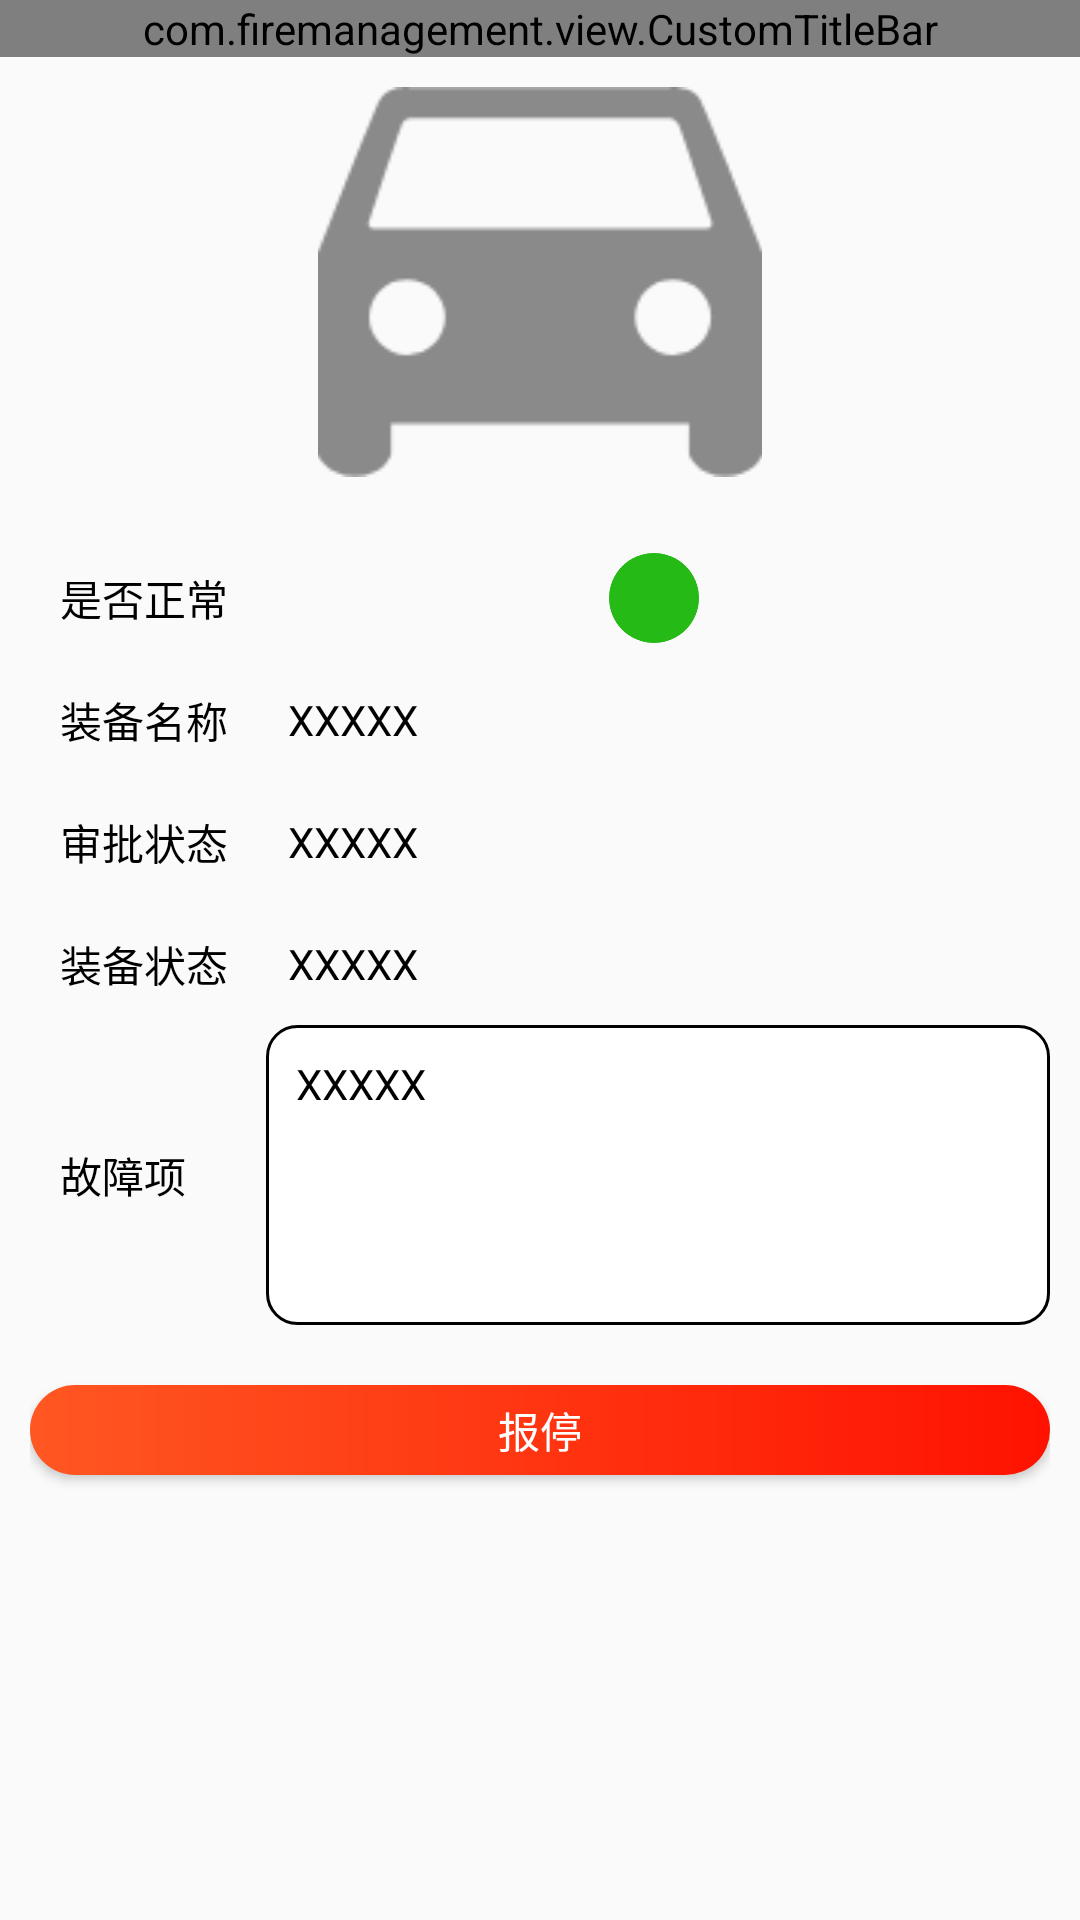

Here is an Android app screen rendered from its layout file. Give the layout XML and the strings, colors and styles it references.
<!-- AndroidManifest.xml: application theme AppTheme -->
<!-- res/layout/activity_status_equipment.xml -->
<?xml version="1.0" encoding="utf-8"?>
<LinearLayout xmlns:android="http://schemas.android.com/apk/res/android"
    xmlns:app="http://schemas.android.com/apk/res-auto"
    xmlns:tools="http://schemas.android.com/tools"
    android:layout_width="match_parent"
    android:layout_height="match_parent"
    android:orientation="vertical"
    tools:context=".activities.Customer.StatusVehicleActivity">

    <com.firemanagement.view.CustomTitleBar
        android:id="@+id/ctb_status_vehicle"
        android:layout_width="match_parent"
        android:layout_height="wrap_content"
        app:leftImage="@drawable/go_back"
        app:middleTextSize="@dimen/dp_20"
        app:middleTitle="装备状态" />

    <ImageView
        android:id="@+id/iv_equipment"
        android:layout_width="@dimen/dp_200"
        android:layout_height="@dimen/dp_150"
        android:layout_gravity="center"
        android:padding="10dp"
        android:src="@drawable/car" />

    <LinearLayout
        android:layout_width="match_parent"
        android:layout_height="match_parent"
        android:orientation="vertical"
        android:padding="@dimen/dp_10">

        <LinearLayout
            android:layout_width="match_parent"
            android:layout_height="wrap_content"
            android:gravity="center_vertical"
            android:orientation="horizontal">

            <TextView
                android:layout_width="wrap_content"
                android:layout_height="wrap_content"
                android:padding="@dimen/dp_10"
                android:text="是否正常"
                android:textColor="#000"
                android:textSize="14sp" />

            <LinearLayout
                android:layout_width="match_parent"
                android:layout_height="wrap_content"
                android:gravity="center">

                <ImageView
                    android:id="@+id/iv_is_nomarl"
                    android:layout_width="@dimen/dp_30"
                    android:layout_height="@dimen/dp_30"
                    android:src="@drawable/zhengchang" />

            </LinearLayout>

        </LinearLayout>

        <LinearLayout
            android:layout_width="match_parent"
            android:layout_height="wrap_content"
            android:gravity="center_vertical"
            android:orientation="horizontal">

            <TextView
                android:layout_width="wrap_content"
                android:layout_height="wrap_content"
                android:padding="@dimen/dp_10"
                android:text="装备名称"
                android:textColor="#000"
                android:textSize="14sp" />

            <TextView
                android:id="@+id/tv_equipment_name"
                android:layout_width="wrap_content"
                android:layout_height="wrap_content"
                android:padding="@dimen/dp_10"
                android:text="XXXXX"
                android:textColor="#000"
                android:textSize="14sp" />

        </LinearLayout>

        <LinearLayout
            android:layout_width="match_parent"
            android:layout_height="wrap_content"
            android:gravity="center_vertical"
            android:orientation="horizontal">

            <TextView
                android:layout_width="wrap_content"
                android:layout_height="wrap_content"
                android:padding="@dimen/dp_10"
                android:text="审批状态"
                android:textColor="#000"
                android:textSize="14sp" />

            <TextView
                android:id="@+id/tv_approval_status"
                android:layout_width="wrap_content"
                android:layout_height="wrap_content"
                android:padding="@dimen/dp_10"
                android:text="XXXXX"
                android:textColor="#000"
                android:textSize="14sp" />

        </LinearLayout>

        <LinearLayout
            android:layout_width="match_parent"
            android:layout_height="wrap_content"
            android:gravity="center_vertical"
            android:orientation="horizontal">

            <TextView
                android:layout_width="wrap_content"
                android:layout_height="wrap_content"
                android:padding="@dimen/dp_10"
                android:text="装备状态"
                android:textColor="#000"
                android:textSize="14sp" />

            <TextView
                android:id="@+id/tv_equipment_status"
                android:layout_width="wrap_content"
                android:layout_height="wrap_content"
                android:padding="@dimen/dp_10"
                android:text="XXXXX"
                android:textColor="#000"
                android:textSize="14sp" />

        </LinearLayout>

        <LinearLayout
            android:layout_width="match_parent"
            android:layout_height="wrap_content"
            android:gravity="center_vertical"
            android:orientation="horizontal">

            <TextView
                android:layout_width="wrap_content"
                android:layout_height="wrap_content"
                android:padding="@dimen/dp_10"
                android:text="故障项     "
                android:textColor="#000"
                android:textSize="14sp" />

            <ScrollView
                android:layout_width="match_parent"
                android:layout_height="@dimen/dp_100"
                android:background="@drawable/bg_edtext">

                <TextView
                    android:id="@+id/tv_fault"
                    android:layout_width="wrap_content"
                    android:layout_height="wrap_content"
                    android:padding="@dimen/dp_10"
                    android:text="XXXXX"
                    android:textColor="#000"
                    android:textSize="14sp" />

            </ScrollView>

        </LinearLayout>

        <Button
            android:id="@+id/btn_operating"
            android:layout_width="match_parent"
            android:layout_height="@dimen/dp_30"
            android:layout_marginTop="@dimen/dp_20"
            android:background="@drawable/bg_red_button"
            android:text="报停"
            android:textColor="#fff"
            android:textSize="14sp" />

    </LinearLayout>

</LinearLayout>
<!-- resources referenced by this layout -->
<resources>
  <dimen name="dp_10">10dp</dimen>
  <dimen name="dp_100">100dp</dimen>
  <dimen name="dp_150">150dp</dimen>
  <dimen name="dp_20">20dp</dimen>
  <dimen name="dp_200">200dp</dimen>
  <dimen name="dp_30">30dp</dimen>
  <!-- drawable bg_edtext (drawable) -->
  <?xml version="1.0" encoding="utf-8"?>
  <shape xmlns:android="http://schemas.android.com/apk/res/android"
      android:shape="rectangle">
      <size android:width="150dp" android:height="50dp"/>
      <solid android:color="#fff"/>
      <stroke android:color="#000" android:width="1dp"/>
      <corners android:radius="10dp"/>
  </shape>
  <!-- drawable bg_red_button (drawable) -->
  <?xml version="1.0" encoding="utf-8"?>
  <shape xmlns:android="http://schemas.android.com/apk/res/android"
      android:shape="rectangle">
      <solid android:color="#FF1200" />
      <gradient
          android:angle="180"
          android:endColor="#FF5722"
          android:startColor="#FF1200" />
      <corners android:radius="30dp" />
  
  </shape>
  <!-- drawable car: png bitmap (drawable, 3933 bytes) -->
  <!-- drawable go_back: png bitmap (drawable, 1191 bytes) -->
  <!-- drawable zhengchang: png bitmap (drawable, 5577 bytes) -->
  <style name="AppTheme" parent="Theme.AppCompat.Light.DarkActionBar">
          
          <item name="colorPrimary">@color/colorPrimary</item>
          <item name="colorPrimaryDark">@color/colorPrimaryDark</item>
          <item name="colorAccent">@color/colorAccent</item>
          <item name="windowNoTitle">true</item>
      </style>
  <color name="colorPrimary">#008577</color>
  <color name="colorPrimaryDark">#00574B</color>
  <color name="colorAccent">#D81B60</color>
</resources>
